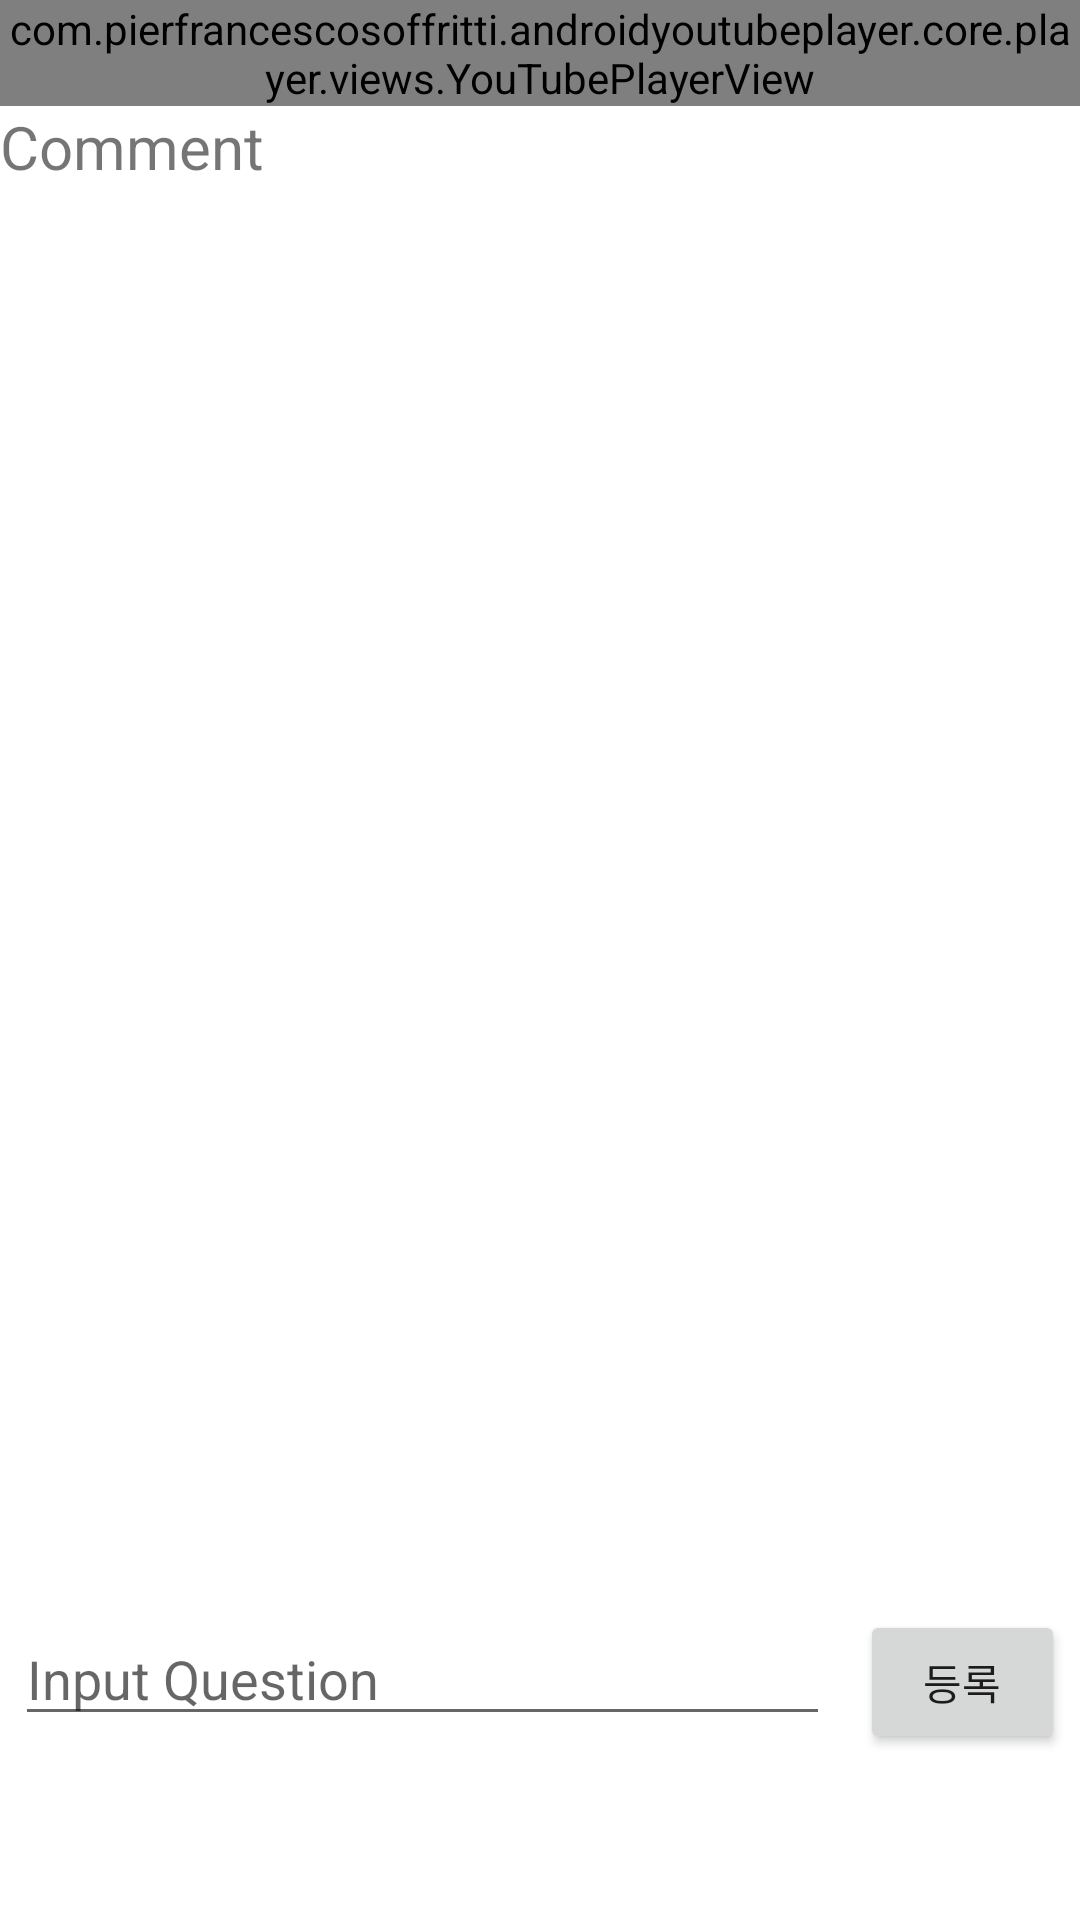

Reconstruct the res/layout file that produces this screen, plus the resources it refers to.
<!-- AndroidManifest.xml: application theme Theme.TimeLineClass_test -->
<!-- res/layout/activity_lecture.xml -->
<?xml version="1.0" encoding="utf-8"?>
<LinearLayout xmlns:android="http://schemas.android.com/apk/res/android"
    xmlns:app="http://schemas.android.com/apk/res-auto"
    xmlns:tools="http://schemas.android.com/tools"
    android:layout_width="match_parent"
    android:layout_height="match_parent"
    android:orientation="vertical"
    tools:context=".LectureActivity">
    <LinearLayout
        android:layout_width="match_parent"
        android:layout_height="wrap_content">
        <com.pierfrancescosoffritti.androidyoutubeplayer.core.player.views.YouTubePlayerView
            android:id="@+id/youtube_player_view"
            android:layout_width="match_parent"
            android:layout_height="wrap_content"
            app:autoPlay="true"
            app:videoId="giQE_5yiG_A"/>
    </LinearLayout>

    <LinearLayout
        android:orientation="vertical"
        android:layout_width="match_parent"
        android:layout_height="wrap_content">
        <TextView
            android:layout_width="match_parent"
            android:layout_height="wrap_content"
            android:text="Comment"
            android:textSize="20dp"/>
    </LinearLayout>

    <LinearLayout
        android:layout_width="match_parent"
        android:layout_height="match_parent"
        android:orientation="vertical">


        <LinearLayout
            android:layout_width="match_parent"
            android:layout_height="0dp"
            android:layout_weight="6.5"
            android:orientation="vertical">
            <androidx.recyclerview.widget.RecyclerView
                android:id="@+id/commentRecyclerView"
                android:layout_width="match_parent"
                android:layout_height="match_parent"/>
        </LinearLayout>

        <LinearLayout
            android:layout_width="match_parent"
            android:layout_height="0dp"
            android:layout_weight="1.5"
            android:weightSum="5"
            android:orientation="horizontal">
            <EditText
                android:id="@+id/editQuestion"
                android:layout_width="match_parent"
                android:layout_height="wrap_content"
                android:layout_weight="4"
                android:layout_margin="5dp"
                android:hint="Input Question"
                android:inputType="text"/>
            <Button
                android:id="@+id/commentBtn"
                android:layout_width="wrap_content"
                android:layout_height="wrap_content"
                android:layout_weight="1"
                android:layout_margin="5dp"
                android:text="등록"/>
        </LinearLayout>

    </LinearLayout>

</LinearLayout>
<!-- resources referenced by this layout -->
<resources>
  <style name="Theme.TimeLineClass_test" parent="Theme.MaterialComponents.DayNight.DarkActionBar">
          
          <item name="colorPrimary">@color/purple_500</item>
          <item name="colorPrimaryVariant">@color/purple_700</item>
          <item name="colorOnPrimary">@color/white</item>
          
          <item name="colorSecondary">@color/teal_200</item>
          <item name="colorSecondaryVariant">@color/teal_700</item>
          <item name="colorOnSecondary">@color/black</item>
          
          <item name="android:statusBarColor" tools:targetApi="l">?attr/colorPrimaryVariant</item>
          
      </style>
  <!-- not gathered from this repository: default colours our renderer supplied (Android Studio template values) -->
  <color name="purple_500">#FF6200EE</color>
  <color name="purple_700">#FF3700B3</color>
  <color name="teal_200">#FF03DAC5</color>
  <color name="teal_700">#FF018786</color>
  <color name="black">#FF000000</color>
  <color name="white">#FFFFFFFF</color>
</resources>
